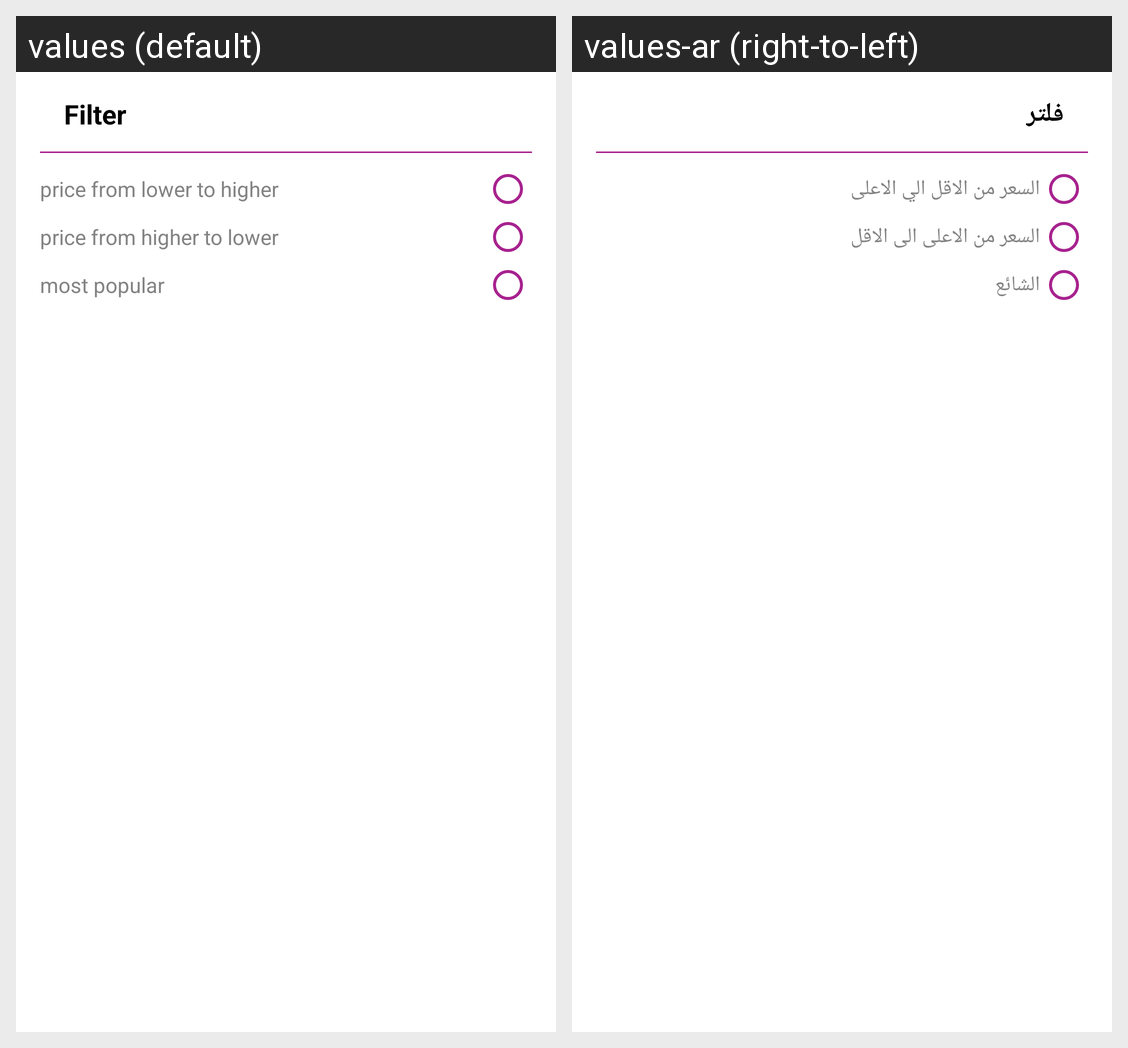

This grid shows one Android layout under two languages. Give, for every string resource on the screen, its name, the default text and each shown locale's text.
Android screen res/layout/dialog_filter.xml rendered under 2 locales, left to right: values (default), values-ar (right-to-left). Device: Nexus 5 (rendered at 1080×1920; each locale shown at half size, 540×960, under a caption strip naming it); theme AppTheme.
Strings drawn on this screen, with the default value and each locale's value (text and hints the layout hard-codes, and strings that could not be matched under every locale, appear in the picture but are not listed):

filter
  values: Filter
  values-ar: فلتر

price_from_lower_to_higher
  values: price from lower to higher
  values-ar: السعر من الاقل الي الاعلى

price_from_higher_to_lower
  values: price from higher to lower
  values-ar: السعر من الاعلى الى الاقل

most_popular
  values: most popular
  values-ar: الشائع
